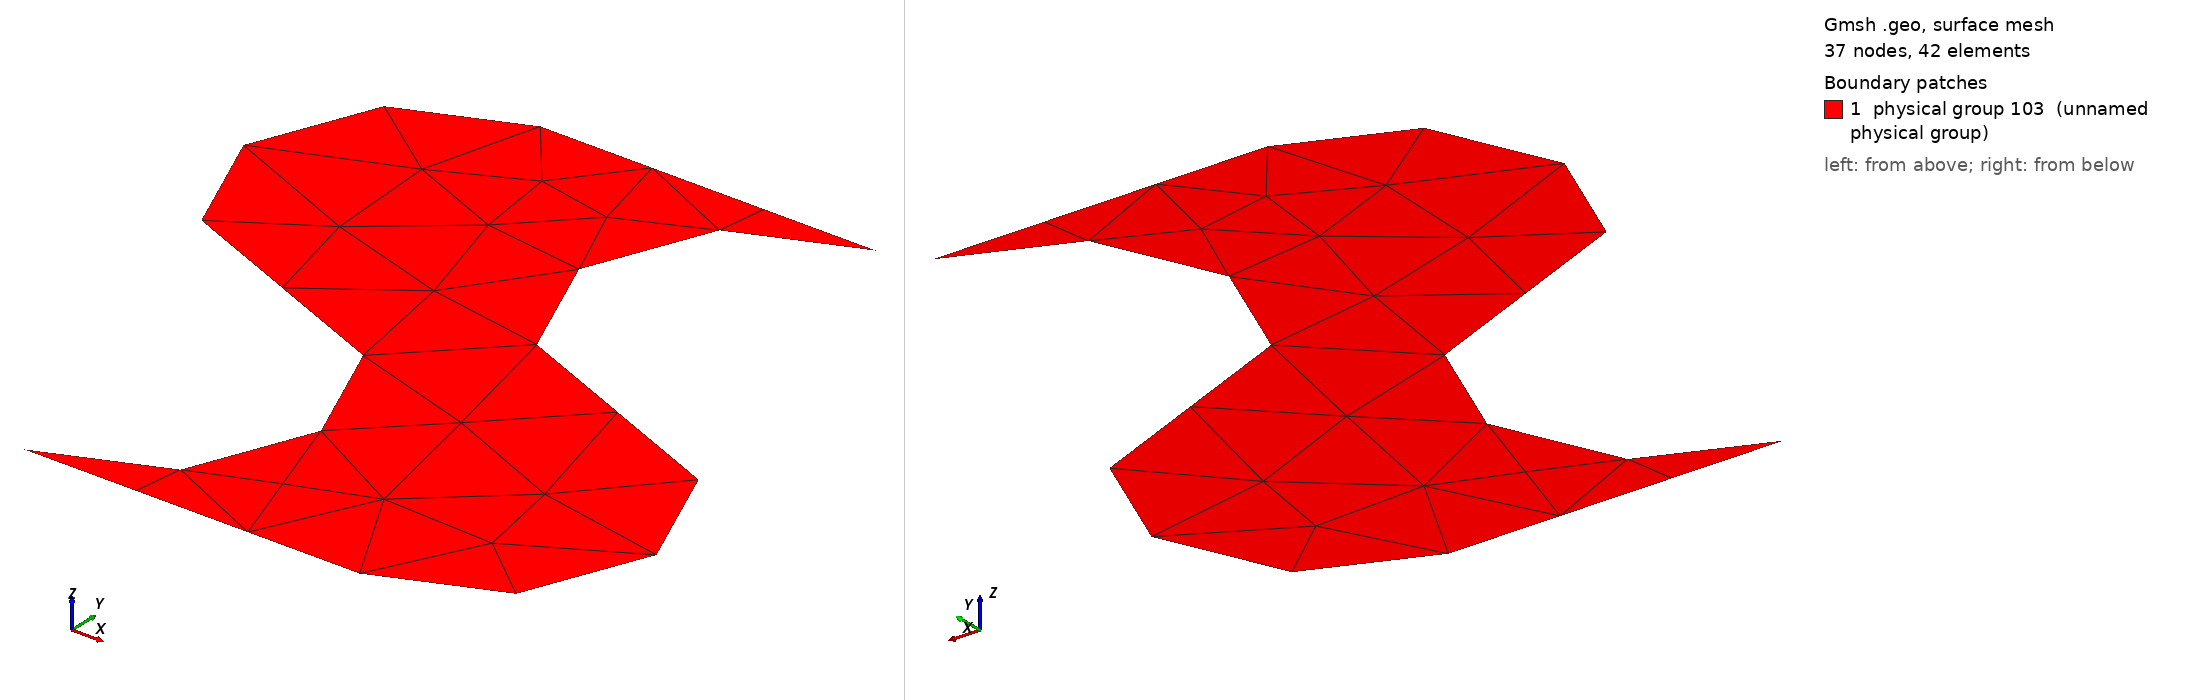

Gmsh geometry script, surface-meshed: 37 nodes, 42 surface elements. Boundary patches (legend numbers): 1 physical group 103 (unnamed physical group). Left view from above one corner, right view from below the opposite corner. Legend entries are the model's physical surfaces. The drawing asked Gmsh for element sizes between 1% and 20% of the model's largest extent; the script's own settings can give other sizes.

=== comp.geo (drawn) ===
cl__1 = 1;
Point(1) = {1, 0, 0, 1};
Point(2) = {1, 2, 0, 1};
Point(3) = {0, 2, 0, 1};
Point(4) = {0, 0, 0, 1};
Point(5) = {0, 1, 0, 1};
Point(6) = {1, 1, 0, 1};
Point(8) = {1, 1.5, 0, 1};
Point(9) = {1, 0.5, 0, 1};
Point(10) = {0, 0.5, 0, 1};
Point(11) = {0, 1.5, 0, 1};
Line(1) = {3, 2};
Line(2) = {4, 1};
Circle(3) = {4, 10, 5};
Circle(4) = {3, 11, 5};
Circle(5) = {1, 9, 6};
Circle(6) = {2, 8, 6};
Line Loop(102) = {4, -3, 2, 5, -6, -1};
Plane Surface(102) = {102};
Physical Line("d 1") = {2};
Physical Line("d 2") = {1};
Physical Line("n 1") = {3, 4, 5, 6};
Physical Surface(103) = {102};
